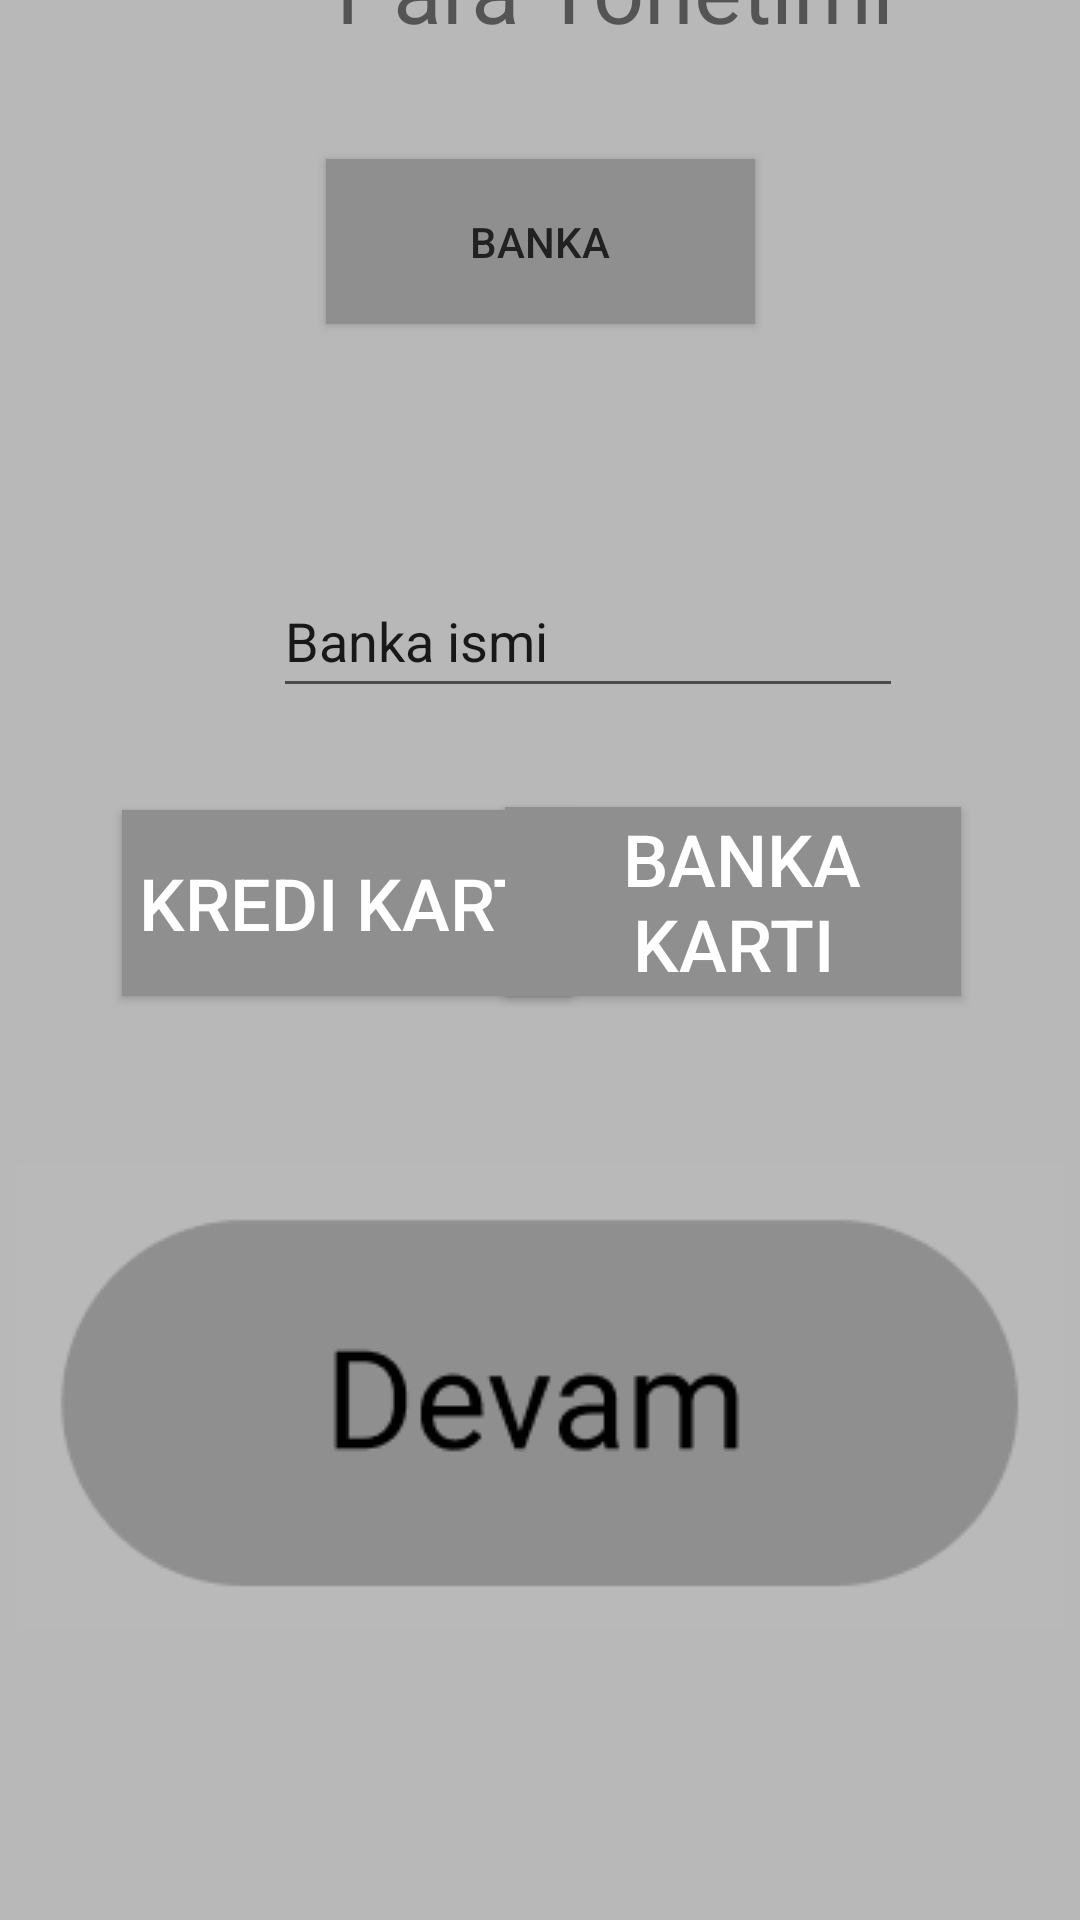

Here is an Android app screen rendered from its layout file. Give the layout XML and the strings, colors and styles it references.
<!-- AndroidManifest.xml: application theme Theme.ParaYonetimid -->
<!-- res/layout/activity_bankaekle.xml -->
<?xml version="1.0" encoding="utf-8"?>
<androidx.constraintlayout.widget.ConstraintLayout xmlns:android="http://schemas.android.com/apk/res/android"
    xmlns:app="http://schemas.android.com/apk/res-auto"
    xmlns:tools="http://schemas.android.com/tools"
    android:layout_width="match_parent"
    android:layout_height="match_parent"
    android:background="#B8B8B8"
    tools:context=".Bankaekle">

    <Button
        android:id="@+id/button9"
        android:layout_width="143dp"
        android:layout_height="55dp"
        android:layout_marginBottom="532dp"
        android:background="#8F8F8F"
        android:shadowColor="#FFFFFF"
        android:text="Banka"
        android:textColor="#212121"
        app:layout_constraintBottom_toBottomOf="parent"
        app:layout_constraintEnd_toEndOf="parent"
        app:layout_constraintStart_toStartOf="parent" />

    <Button
        android:id="@+id/button10"
        android:layout_width="150dp"
        android:layout_height="62dp"
        android:layout_marginBottom="308dp"
        android:background="#8F8F8F"
        android:shadowColor="#FFFFFF"
        android:text="Kredi Kartı"
        android:textColor="#FFFFFF"
        android:textSize="24sp"
        app:layout_constraintBottom_toBottomOf="parent"
        app:layout_constraintEnd_toEndOf="parent"
        app:layout_constraintHorizontal_bias="0.194"
        app:layout_constraintStart_toStartOf="parent" />

    <Button
        android:id="@+id/button15"
        android:layout_width="152dp"
        android:layout_height="63dp"
        android:layout_marginBottom="308dp"
        android:background="#8F8F8F"
        android:shadowColor="#FFFFFF"
        android:text=" Banka Kartı"
        android:textColor="#FFFFFF"
        android:textSize="24sp"
        app:layout_constraintBottom_toBottomOf="parent"
        app:layout_constraintEnd_toEndOf="parent"
        app:layout_constraintHorizontal_bias="0.809"
        app:layout_constraintStart_toStartOf="parent" />

    <TextView
        android:id="@+id/textView10"
        android:layout_width="wrap_content"
        android:layout_height="wrap_content"
        android:layout_marginStart="112dp"
        android:layout_marginEnd="112dp"
        android:layout_marginBottom="624dp"
        android:text="Para Yönetimi"
        android:textSize="30sp"
        app:layout_constraintBottom_toBottomOf="parent"
        app:layout_constraintEnd_toEndOf="parent"
        app:layout_constraintHorizontal_bias="0.0"
        app:layout_constraintStart_toStartOf="parent" />

    <EditText
        android:id="@+id/editTextTextPersonName3"
        android:layout_width="wrap_content"
        android:layout_height="wrap_content"
        android:layout_marginStart="91dp"
        android:layout_marginEnd="110dp"
        android:layout_marginBottom="404dp"
        android:ems="10"
        android:inputType="textPersonName"
        android:minHeight="48dp"
        android:text="Banka ismi"
        app:layout_constraintBottom_toBottomOf="parent"
        app:layout_constraintEnd_toEndOf="parent"
        app:layout_constraintHorizontal_bias="0.0"
        app:layout_constraintStart_toStartOf="parent" />

    <ImageButton
        android:id="@+id/imageButton3"
        android:layout_width="349dp"
        android:layout_height="155dp"
        android:layout_marginStart="31dp"
        android:layout_marginEnd="31dp"
        android:layout_marginBottom="97dp"
        app:layout_constraintBottom_toBottomOf="parent"
        app:layout_constraintEnd_toEndOf="parent"
        app:layout_constraintStart_toStartOf="parent"
        app:srcCompat="@drawable/devam1" />
</androidx.constraintlayout.widget.ConstraintLayout>
<!-- resources referenced by this layout -->
<resources>
  <!-- drawable devam1: png bitmap (drawable-v24, 4776 bytes) -->
  <style name="Theme.ParaYonetimid" parent="Theme.AppCompat.DayNight.DarkActionBar">
          
          <item name="colorPrimary">@color/purple_500</item>
          <item name="colorPrimaryVariant">@color/purple_700</item>
          <item name="colorOnPrimary">@color/white</item>
          
          <item name="colorSecondary">@color/teal_200</item>
          <item name="colorSecondaryVariant">@color/teal_700</item>
          <item name="colorOnSecondary">@color/black</item>
          
          <item name="android:statusBarColor" tools:targetApi="l">?attr/colorPrimaryVariant</item>
          
      </style>
  <color name="purple_500">#FF6200EE</color>
  <color name="purple_700">#FF3700B3</color>
  <color name="white">#FFFFFFFF</color>
  <color name="teal_200">#FF03DAC5</color>
  <color name="teal_700">#FF018786</color>
  <color name="black">#FF000000</color>
</resources>
